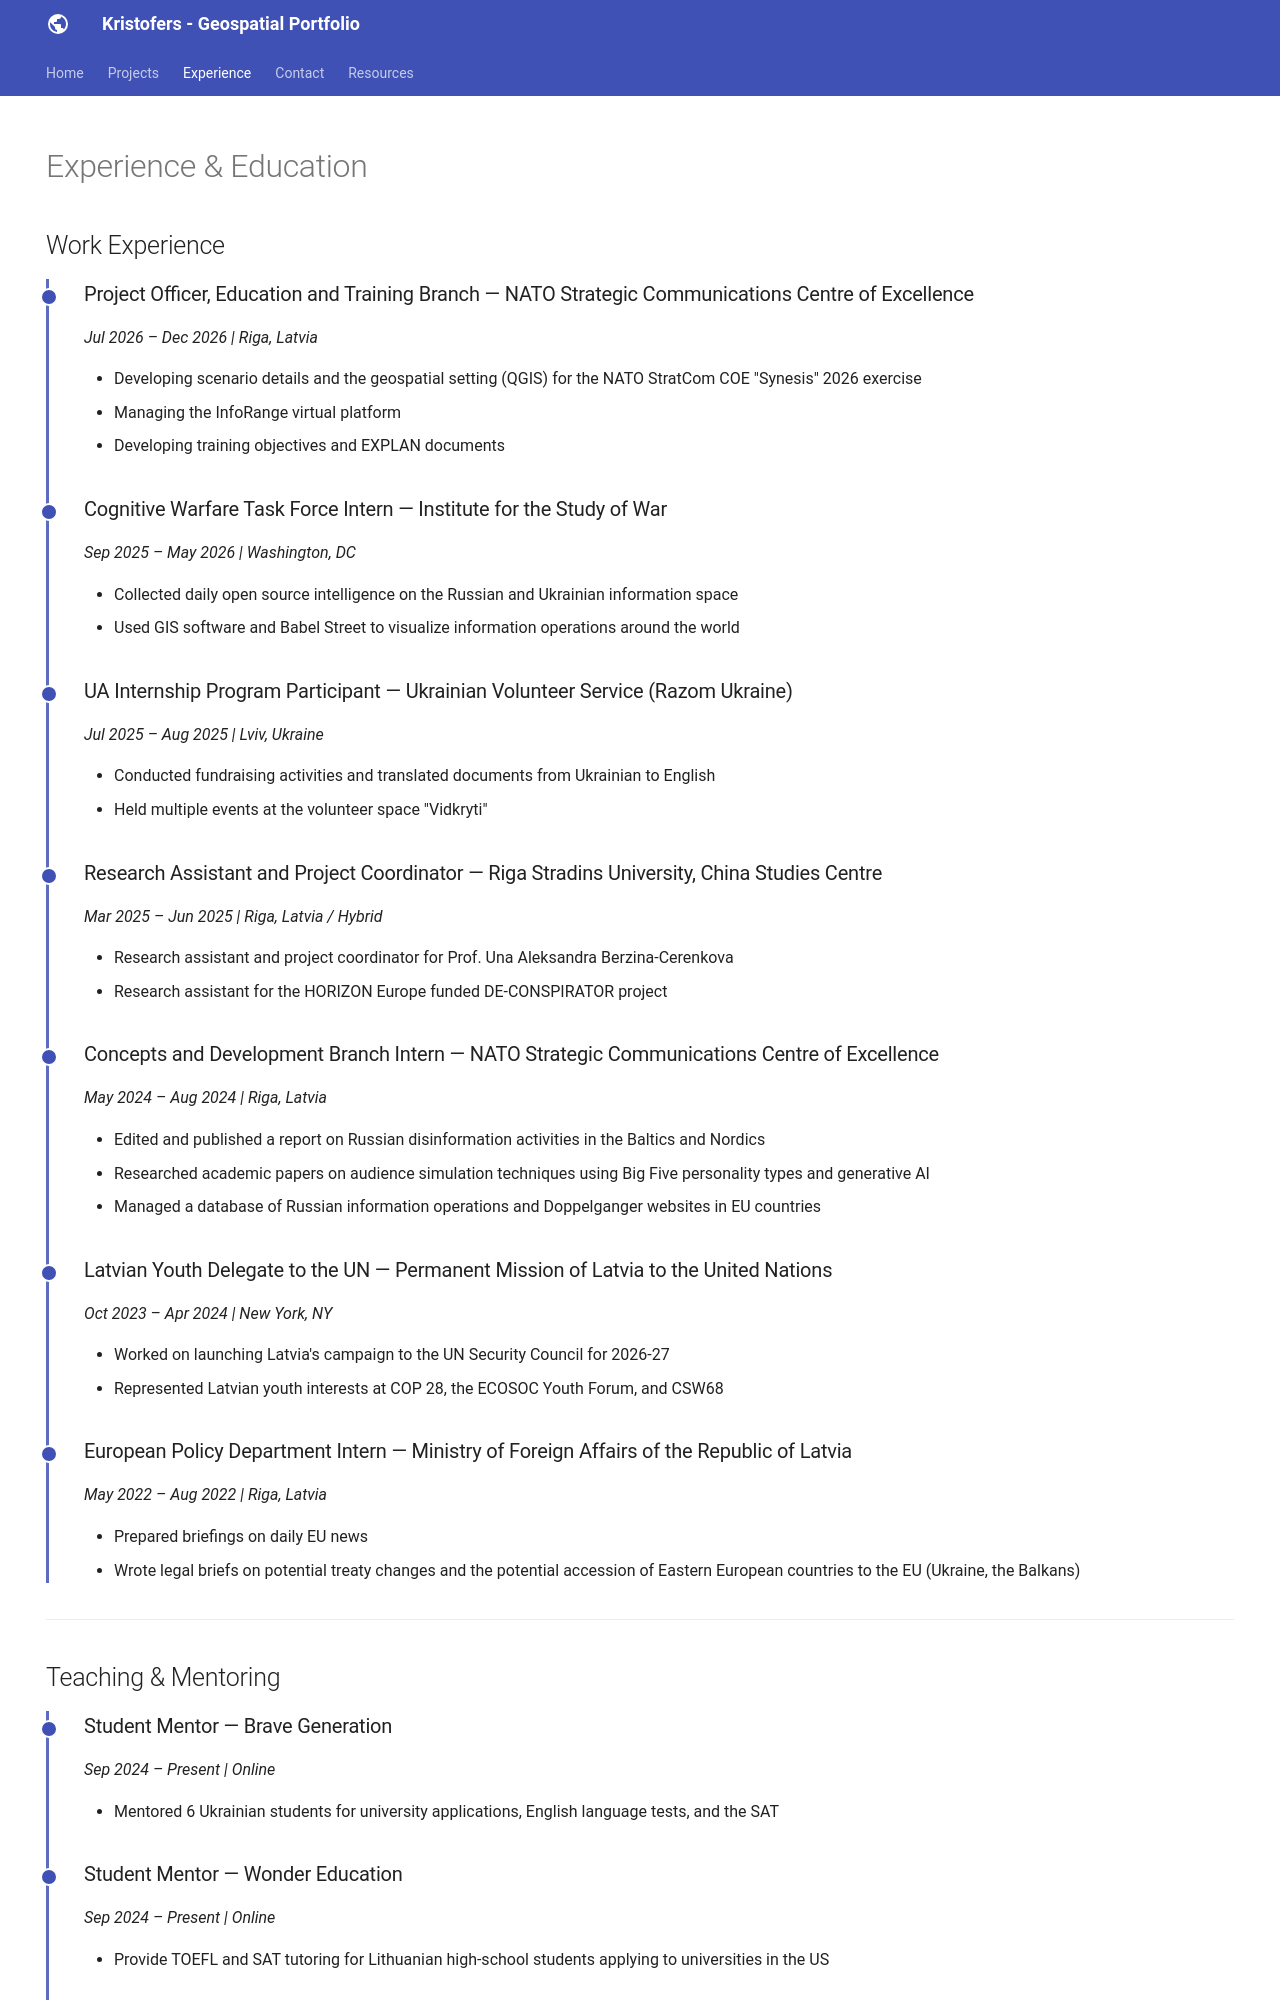

repository: kruminskristofers/kruminskristofers.github.io · page: experience/index.html · generator: mkdocs

---
hide:
  - toc
  - navigation
---

# Experience & Education

## Work Experience

<div class="timeline" markdown>

<div class="timeline-entry" markdown>

### Project Officer, Education and Training Branch — NATO Strategic Communications Centre of Excellence
*Jul 2026 – Dec 2026 | Riga, Latvia*

- Developing scenario details and the geospatial setting (QGIS) for the NATO StratCom COE "Synesis" 2026 exercise
- Managing the InfoRange virtual platform
- Developing training objectives and EXPLAN documents

</div>

<div class="timeline-entry" markdown>

### Cognitive Warfare Task Force Intern — Institute for the Study of War
*Sep 2025 – May 2026 | Washington, DC*

- Collected daily open source intelligence on the Russian and Ukrainian information space
- Used GIS software and Babel Street to visualize information operations around the world

</div>

<div class="timeline-entry" markdown>

### UA Internship Program Participant — Ukrainian Volunteer Service (Razom Ukraine)
*Jul 2025 – Aug 2025 | Lviv, Ukraine*

- Conducted fundraising activities and translated documents from Ukrainian to English
- Held multiple events at the volunteer space "Vidkryti"

</div>

<div class="timeline-entry" markdown>

### Research Assistant and Project Coordinator — Riga Stradins University, China Studies Centre
*Mar 2025 – Jun 2025 | Riga, Latvia / Hybrid*

- Research assistant and project coordinator for Prof. Una Aleksandra Berzina-Cerenkova
- Research assistant for the HORIZON Europe funded DE-CONSPIRATOR project

</div>

<div class="timeline-entry" markdown>

### Concepts and Development Branch Intern — NATO Strategic Communications Centre of Excellence
*May 2024 – Aug 2024 | Riga, Latvia*

- Edited and published a report on Russian disinformation activities in the Baltics and Nordics
- Researched academic papers on audience simulation techniques using Big Five personality types and generative AI
- Managed a database of Russian information operations and Doppelganger websites in EU countries

</div>

<div class="timeline-entry" markdown>

### Latvian Youth Delegate to the UN — Permanent Mission of Latvia to the United Nations
*Oct 2023 – Apr 2024 | New York, NY*

- Worked on launching Latvia's campaign to the UN Security Council for 2026-27
- Represented Latvian youth interests at COP 28, the ECOSOC Youth Forum, and CSW68

</div>

<div class="timeline-entry" markdown>

### European Policy Department Intern — Ministry of Foreign Affairs of the Republic of Latvia
*May 2022 – Aug 2022 | Riga, Latvia*

- Prepared briefings on daily EU news
- Wrote legal briefs on potential treaty changes and the potential accession of Eastern European countries to the EU (Ukraine, the Balkans)

</div>

</div>

---

## Teaching & Mentoring

<div class="timeline" markdown>

<div class="timeline-entry" markdown>

### Student Mentor — Brave Generation
*Sep 2024 – Present | Online*

- Mentored 6 Ukrainian students for university applications, English language tests, and the SAT

</div>

<div class="timeline-entry" markdown>
